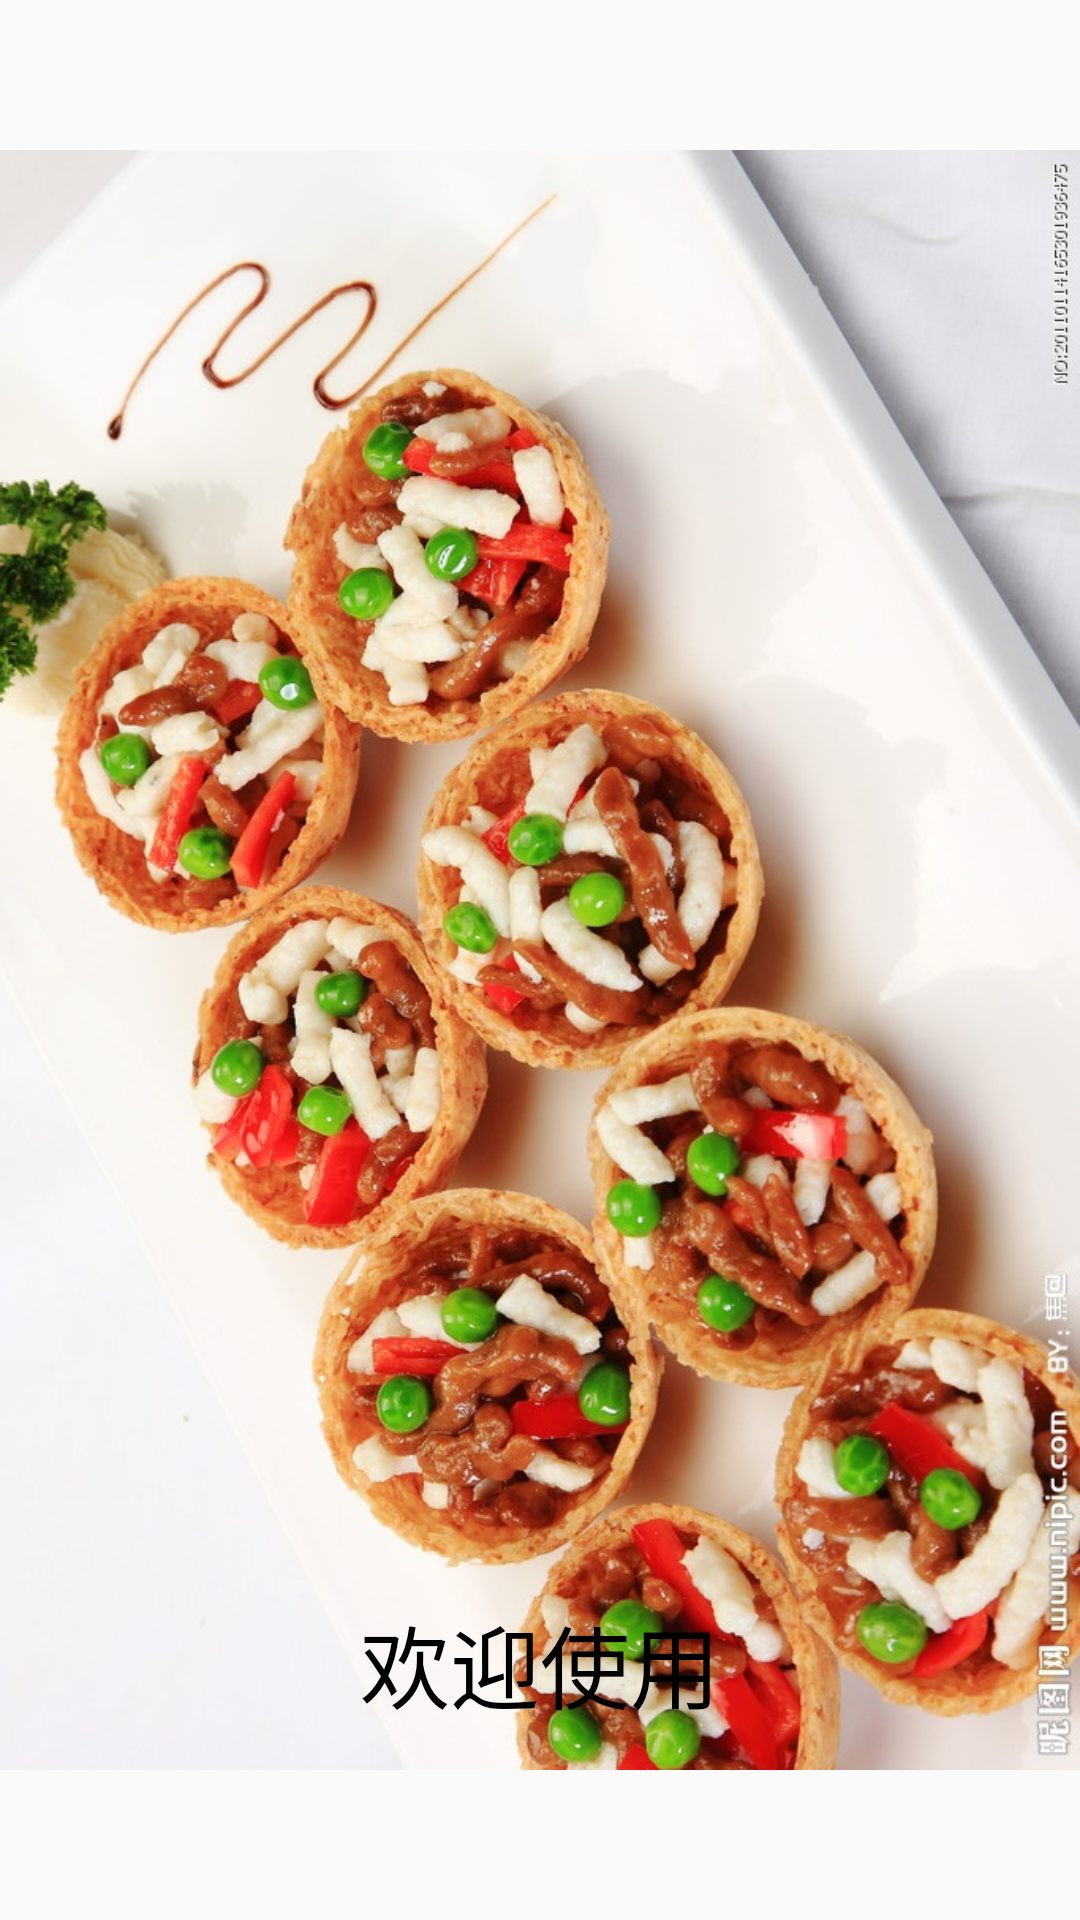

Produce the Android XML layout that renders to this screen, including the resource entries it uses.
<!-- AndroidManifest.xml: application theme AppTheme -->
<!-- res/layout/main.xml -->
<RelativeLayout xmlns:android="http://schemas.android.com/apk/res/android"
    xmlns:tools="http://schemas.android.com/tools"
    android:layout_width="match_parent"
    android:layout_height="match_parent"
    tools:context="com.zhong.campusorder.CampusOrderActivity" >

    <ImageView
        android:id="@+id/restautant_list_linear_pic"
        android:layout_width="match_parent"
        android:layout_height="match_parent"
        android:contentDescription="@string/hello_picture"
        android:src="@drawable/hello" />

    <TextView
        android:id="@+id/restaurant_list_linear_name"
        android:layout_width="wrap_content"
        android:layout_height="wrap_content"
        android:layout_alignParentBottom="true"
        android:layout_centerHorizontal="true"
        android:layout_marginBottom="64dp"
        android:textSize="30sp"
       	android:textColor="@color/black"
        android:text="@string/text_hello" />

</RelativeLayout>
<!-- resources referenced by this layout -->
<resources>
  <color name="black">#ff000000</color>
  <!-- drawable hello: jpg bitmap (drawable-hdpi, 214207 bytes) -->
  <string name="hello_picture">欢迎图片</string>
  <string name="text_hello">欢迎使用</string>
  <style name="AppTheme" parent="AppBaseTheme">
          
      </style>
  <style name="AppBaseTheme" parent="Theme.AppCompat.Light">
          
      </style>
</resources>
